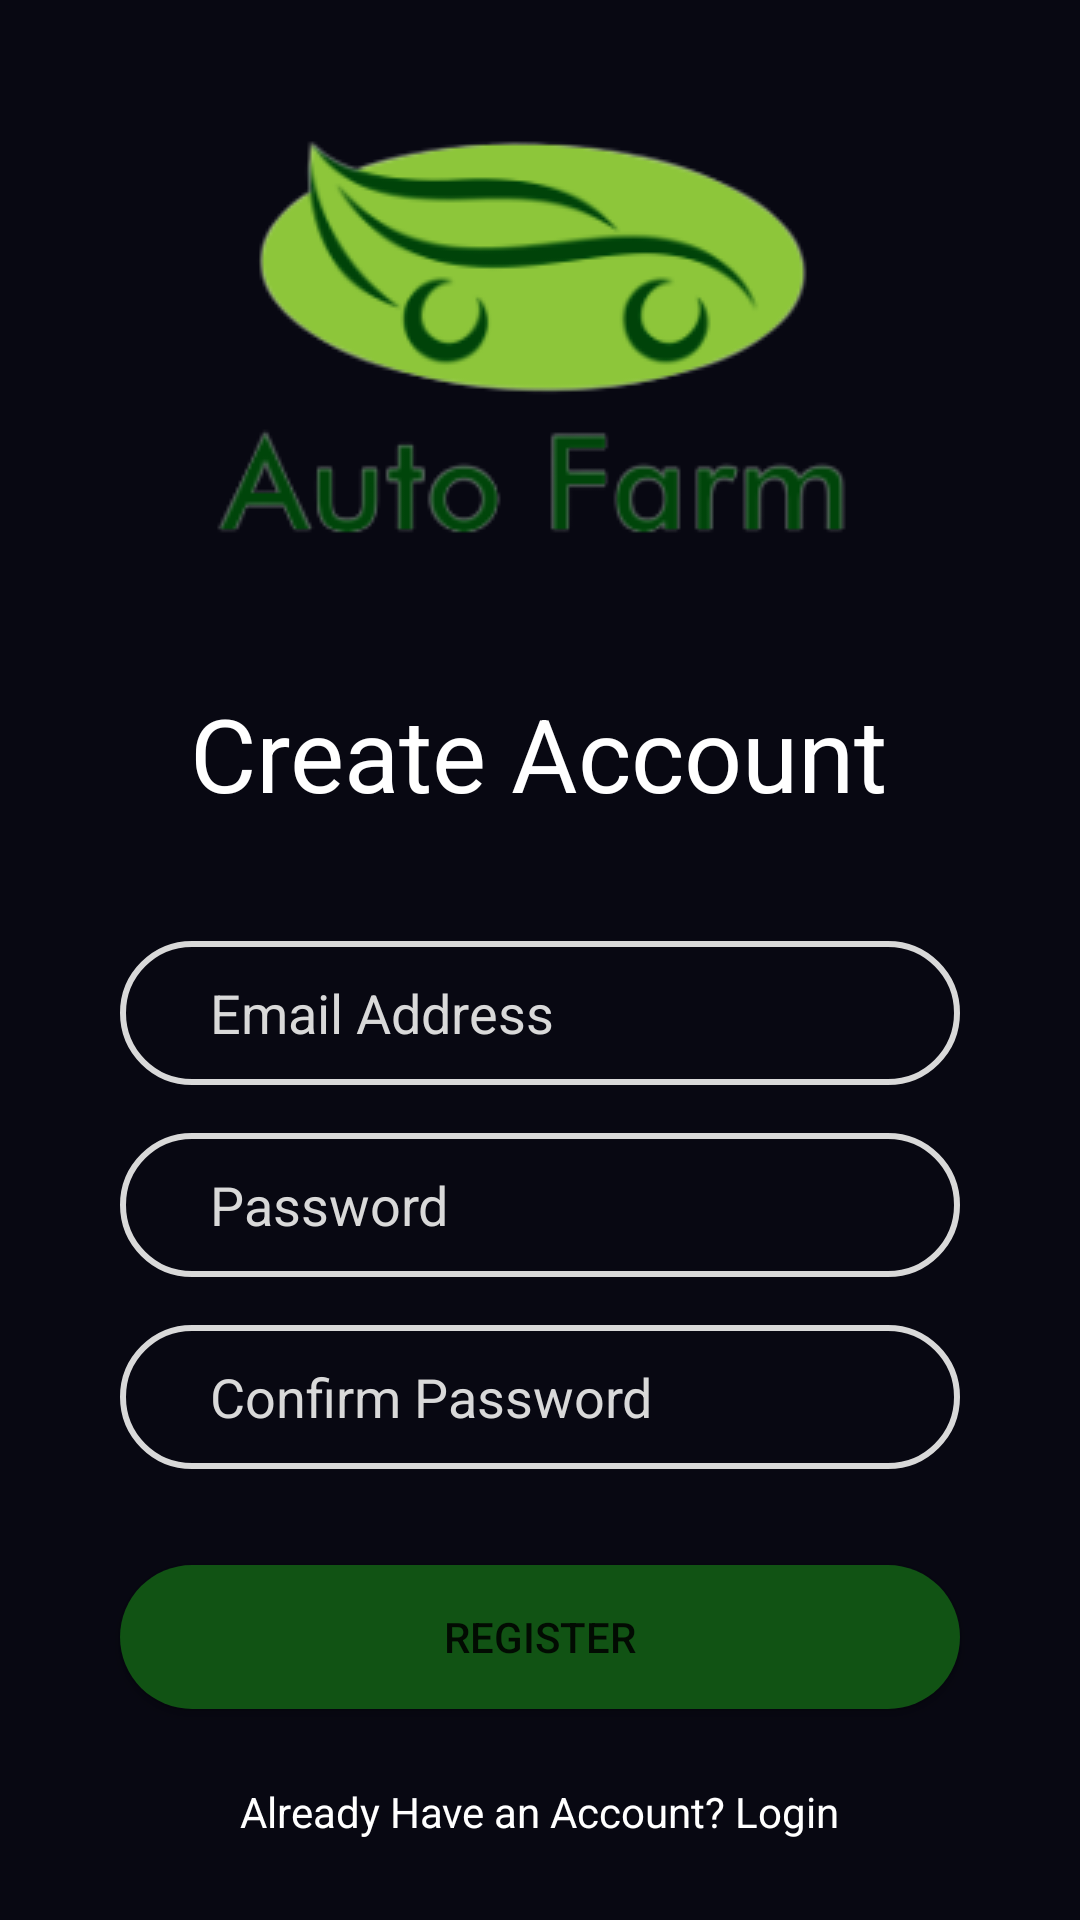

Here is an Android app screen rendered from its layout file. Give the layout XML and the strings, colors and styles it references.
<!-- AndroidManifest.xml: application theme Theme.AutoFarm -->
<!-- res/layout/activity_register.xml -->
<?xml version="1.0" encoding="utf-8"?>
<androidx.constraintlayout.widget.ConstraintLayout xmlns:android="http://schemas.android.com/apk/res/android"
    xmlns:app="http://schemas.android.com/apk/res-auto"
    xmlns:tools="http://schemas.android.com/tools"
    android:layout_width="match_parent"
    android:layout_height="match_parent"
    tools:context=".RegisterActivity"
    android:background="@color/deep_blue">

    <ImageView
        android:id="@+id/imageView"
        android:layout_width="wrap_content"
        android:layout_height="wrap_content"
        app:layout_constraintBottom_toBottomOf="parent"
        app:layout_constraintEnd_toEndOf="parent"
        app:layout_constraintHorizontal_bias="0.497"
        app:layout_constraintStart_toStartOf="parent"
        app:layout_constraintTop_toTopOf="parent"
        app:layout_constraintVertical_bias="0.068"
        app:srcCompat="@drawable/logo_no_background"
        android:contentDescription="@string/logo" />

    <TextView
        android:id="@+id/registerPageTitle"
        android:layout_width="wrap_content"
        android:layout_height="wrap_content"
        android:layout_marginTop="44dp"
        android:text="@string/create_account"
        android:textColor="@color/white"
        android:textSize="34sp"
        app:layout_constraintEnd_toEndOf="@+id/imageView"
        app:layout_constraintStart_toStartOf="@+id/imageView"
        app:layout_constraintTop_toBottomOf="@+id/imageView" />


    <EditText
        android:id="@+id/inputEmailAddress"
        android:layout_width="0dp"
        android:layout_height="wrap_content"
        android:layout_marginStart="40dp"
        android:layout_marginTop="40dp"
        android:layout_marginEnd="40dp"
        android:autofillHints=""
        android:background="@drawable/input_bg"
        android:drawableStart="@drawable/ic_baseline_email_24"
        android:drawablePadding="10dp"
        android:ems="10"
        android:hint="@string/email_address"
        android:inputType="textEmailAddress"
        android:minHeight="48dp"
        android:paddingStart="30dp"
        android:paddingTop="10dp"
        android:paddingEnd="20dp"
        android:paddingBottom="10dp"
        android:textAlignment="viewStart"
        android:textColor="@color/light_gray"
        android:textColorHint="@color/light_gray"
        app:layout_constraintEnd_toEndOf="parent"
        app:layout_constraintStart_toStartOf="parent"
        app:layout_constraintTop_toBottomOf="@+id/registerPageTitle" />

    <EditText
        android:id="@+id/inputPassword"
        android:layout_width="0dp"
        android:layout_height="wrap_content"
        android:layout_marginTop="16dp"
        android:autofillHints=""
        android:background="@drawable/input_bg"
        android:drawableStart="@drawable/ic_baseline_lock_24"
        android:drawablePadding="10dp"
        android:ems="10"
        android:hint="@string/password"
        android:inputType="textPassword"
        android:minHeight="48dp"
        android:paddingStart="30dp"
        android:paddingTop="10dp"
        android:paddingEnd="20dp"
        android:paddingBottom="10dp"
        android:textAlignment="viewStart"
        android:textColor="@color/light_gray"
        android:textColorHint="@color/light_gray"
        app:layout_constraintEnd_toEndOf="@+id/inputEmailAddress"
        app:layout_constraintStart_toStartOf="@+id/inputEmailAddress"
        app:layout_constraintTop_toBottomOf="@+id/inputEmailAddress" />

    <EditText
        android:id="@+id/inputMatchPassword"
        android:layout_width="0dp"
        android:layout_height="wrap_content"
        android:layout_marginTop="16dp"
        android:autofillHints=""
        android:background="@drawable/input_bg"
        android:drawablePadding="10dp"
        android:ems="10"
        android:hint="@string/confirm_password"
        android:inputType="textPassword"
        android:minHeight="48dp"
        android:paddingStart="30dp"
        android:paddingTop="10dp"
        android:paddingEnd="20dp"
        android:paddingBottom="10dp"
        android:textAlignment="viewStart"
        android:textColor="@color/light_gray"
        android:textColorHint="@color/light_gray"
        app:layout_constraintEnd_toEndOf="@+id/inputPassword"
        app:layout_constraintHorizontal_bias="0.0"
        app:layout_constraintStart_toStartOf="@+id/inputPassword"
        app:layout_constraintTop_toBottomOf="@+id/inputPassword" />

    <Button
        android:id="@+id/btnRegister"
        android:layout_width="0dp"
        android:layout_height="wrap_content"
        android:layout_marginTop="32dp"
        android:background="@drawable/btn_bg"
        android:text="@string/register"
        app:layout_constraintEnd_toEndOf="@+id/inputMatchPassword"
        app:layout_constraintStart_toStartOf="@+id/inputMatchPassword"
        app:layout_constraintTop_toBottomOf="@+id/inputMatchPassword" />

    <TextView
        android:id="@+id/alreadyHaveAccount"
        android:layout_width="wrap_content"
        android:layout_height="wrap_content"
        android:layout_marginTop="24dp"
        android:layout_marginBottom="24dp"
        android:text="@string/already_have_an_account"
        android:textColor="@color/white"
        app:layout_constraintBottom_toBottomOf="parent"
        app:layout_constraintEnd_toEndOf="@+id/btnRegister"
        app:layout_constraintStart_toStartOf="@+id/btnRegister"
        app:layout_constraintTop_toBottomOf="@+id/btnRegister"
        app:layout_constraintVertical_bias="0.20" />
</androidx.constraintlayout.widget.ConstraintLayout>
<!-- resources referenced by this layout -->
<resources>
  <color name="deep_blue">#080812</color>
  <color name="light_gray">#D9D9D9</color>
  <color name="white">#FFFFFFFF</color>
  <!-- drawable btn_bg (drawable) -->
  <?xml version="1.0" encoding="utf-8"?>
  <shape xmlns:android="http://schemas.android.com/apk/res/android">
      <solid android:color="@color/dark_green"/>
      <corners android:radius="70dp"/>
  </shape>
  <!-- drawable input_bg (drawable) -->
  <?xml version="1.0" encoding="utf-8"?>
  <shape xmlns:android="http://schemas.android.com/apk/res/android">
      <stroke android:color="@color/light_gray" android:width="2dp"/>
      <corners android:radius="70dp"/>
  </shape>
  <!-- drawable logo_no_background: png bitmap (drawable, 19648 bytes) -->
  <string name="already_have_an_account">Already Have an Account? Login</string>
  <string name="confirm_password">Confirm Password</string>
  <string name="create_account">Create Account</string>
  <string name="email_address">Email Address</string>
  <string name="logo">logo</string>
  <string name="password">Password</string>
  <string name="register">Register</string>
  <style name="Theme.AutoFarm" parent="Theme.MaterialComponents.DayNight.NoActionBar">
          
          <item name="colorPrimary">@color/dark_gray</item>
          <item name="colorPrimaryVariant">@color/light_gray</item>
          <item name="colorOnPrimary">@color/black</item>
          
          <item name="colorSecondary">@color/dark_green</item>
          <item name="colorSecondaryVariant">@color/dark_gray</item>
          <item name="colorOnSecondary">@color/light_gray</item>
          
          <item name="android:statusBarColor">?attr/colorPrimaryVariant</item>
          
      </style>
  <color name="dark_green">#115314</color>
  <color name="dark_gray">#7A7A7E</color>
  <color name="black">#FF000000</color>
</resources>
